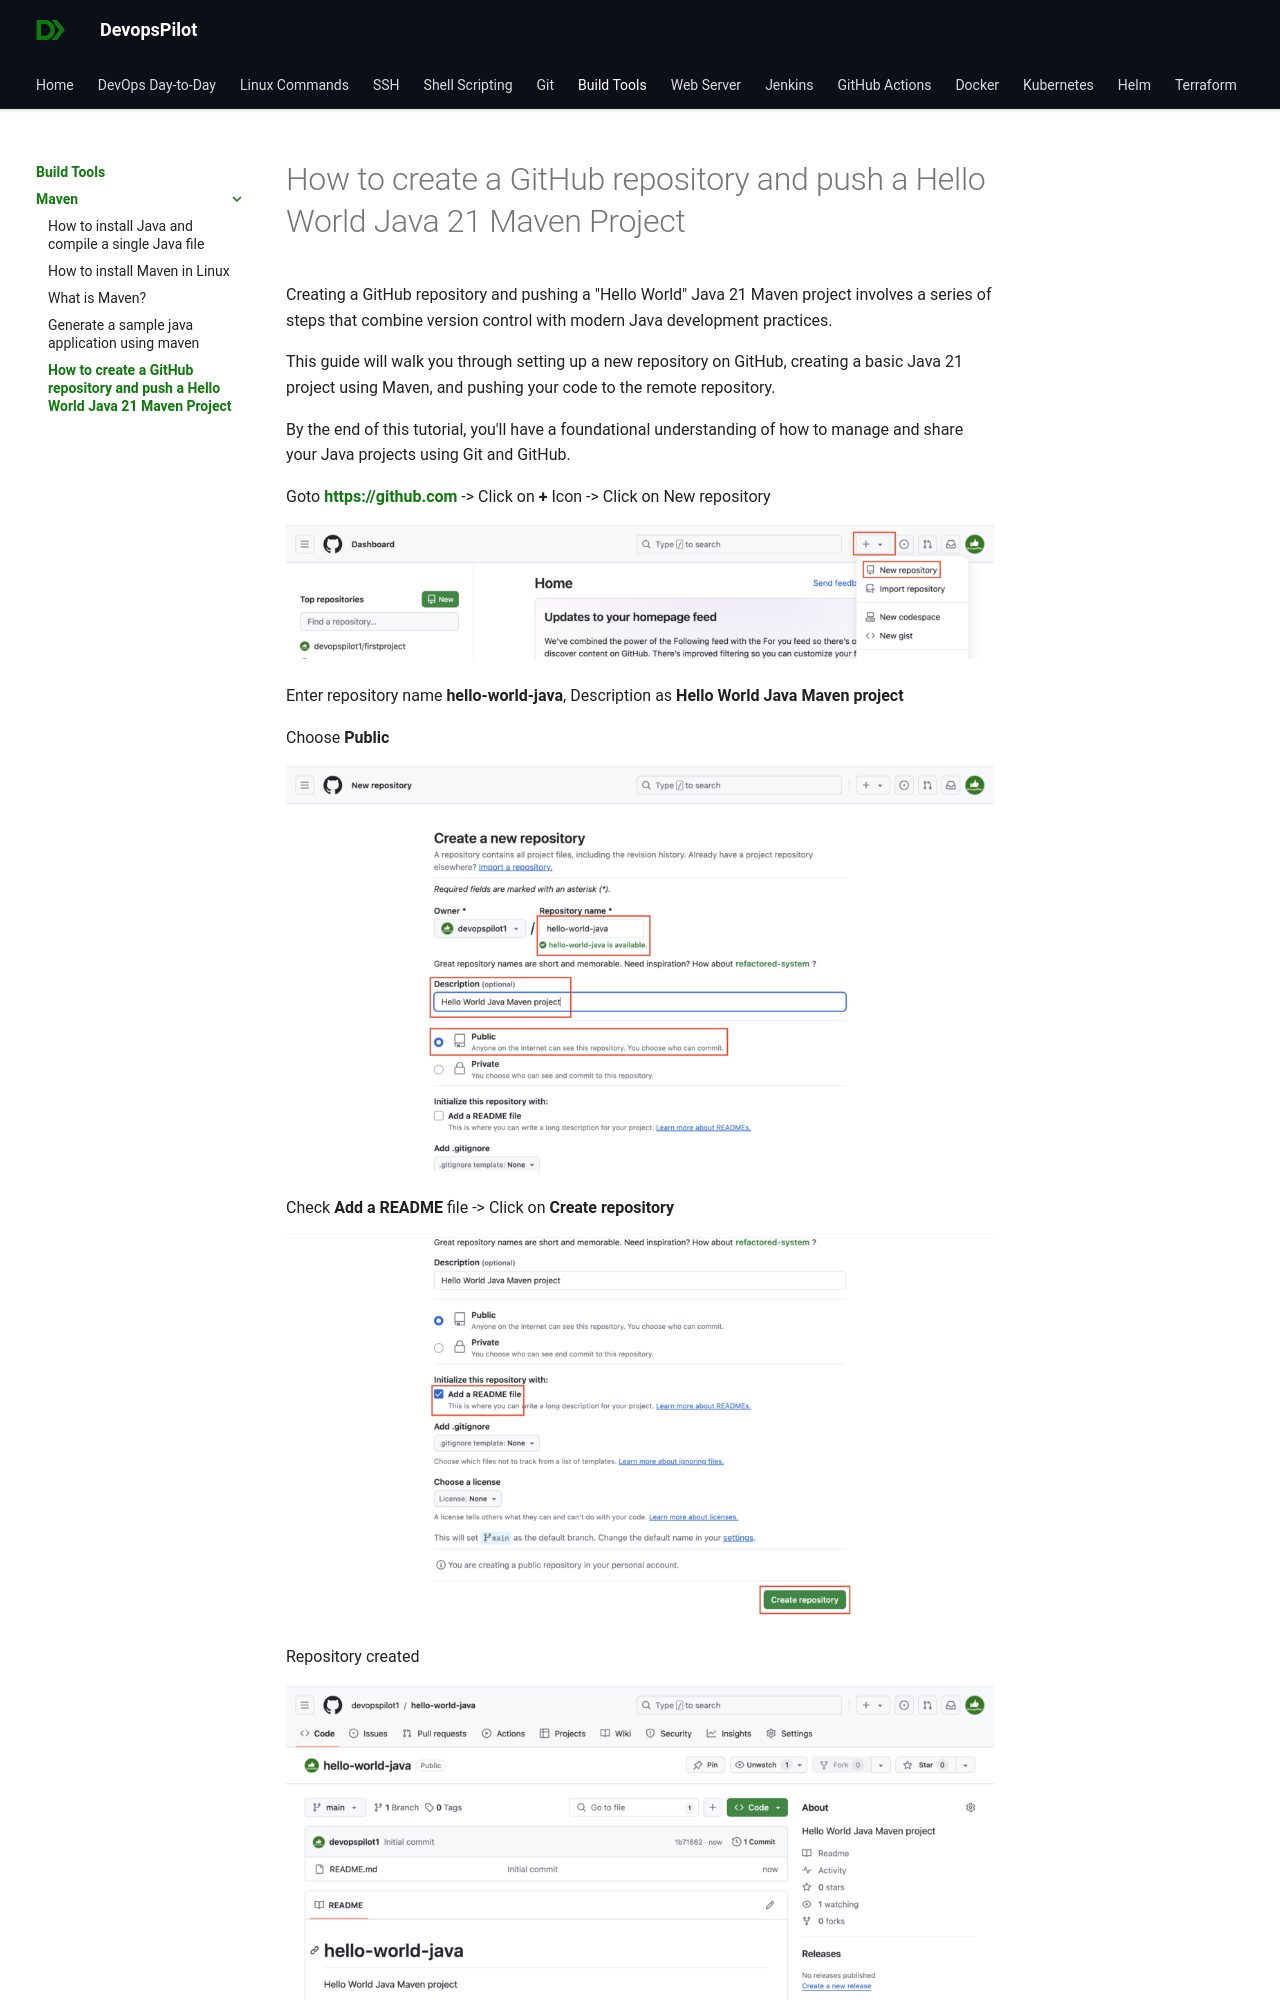

repository: devopspilot1/devopspilot1.github.io · page: build-tools/maven/create-github-repo/index.html · generator: mkdocs

---
title: "How to create a GitHub repository and push a Hello World Java 21 Maven Project"
date: 2024-07-12
---

Creating a GitHub repository and pushing a "Hello World" Java 21 Maven project involves a series of steps that combine version control with modern Java development practices.

This guide will walk you through setting up a new repository on GitHub, creating a basic Java 21 project using Maven, and pushing your code to the remote repository.

By the end of this tutorial, you'll have a foundational understanding of how to manage and share your Java projects using Git and GitHub.

Goto [**https://github.com**](https://github.com/) -> Click on **+** Icon -> Click on New repository

![](../../../images/github-repo-maven-new-1024x194.png)

Enter repository name **hello-world-java**, Description as **Hello World Java Maven project**

Choose **Public**

![](../../../images/github-repo-maven-create-1-1024x586.png)

Check **Add a README** file -> Click on **Create repository**

![](../../../images/github-repo-maven-create-2-1024x555.png)

Repository created

![](../../../images/github-repo-maven-created-1024x555.png)

Clone the repository

![](../../../images/github-repo-maven-clone-1024x555.png)

```bash
git clone https://github.com/devopspilot1/hello-world-java.git
```

```
vignesh ~/code/devopspilot1  $ git clone https://github.com/devopspilot1/hello-world-java.git
Cloning into 'hello-world-java'...
remote: Enumerating objects: 3, done.
remote: Counting objects: 100% (3/3), done.
remote: Compressing objects: 100% (2/2), done.
remote: Total 3 (delta 0), reused 0 (delta 0), pack-reused 0
Receiving objects: 100% (3/3), done.
```

Go inside the cloned folder **hello-world-java** and see the files

```bash
ll
cd hello-world-java 
ll
```

```
vignesh ~/code/devopspilot1  $ ll
total 0
drwxr-xr-x  4 vignesh  staff  128 Jul 12 22:39 hello-world-java
```

```
vignesh ~/code/devopspilot1  $ cd hello-world-java 
```

```
vignesh ~/code/devopspilot1/hello-world-java [main] $ ll
total 8
-rw-r--r-- 1 vignesh  staff  50 Jul 12 22:39 README.md
```

Let's download the **Java 21 Maven project** code

Goto Github repository [https://github.com/vigneshsweekaran/hello-world](https://github.com/vigneshsweekaran/hello-world)

Click on **Releases**

![](../../../images/github-repo-release-hello-world-1024x551.png)

Under **Java 21 Maven Project** -> Download the zip file [**Source code**](https://github.com/vigneshsweekaran/hello-world/archive/refs/tags/clean-maven-java-21.zip)
